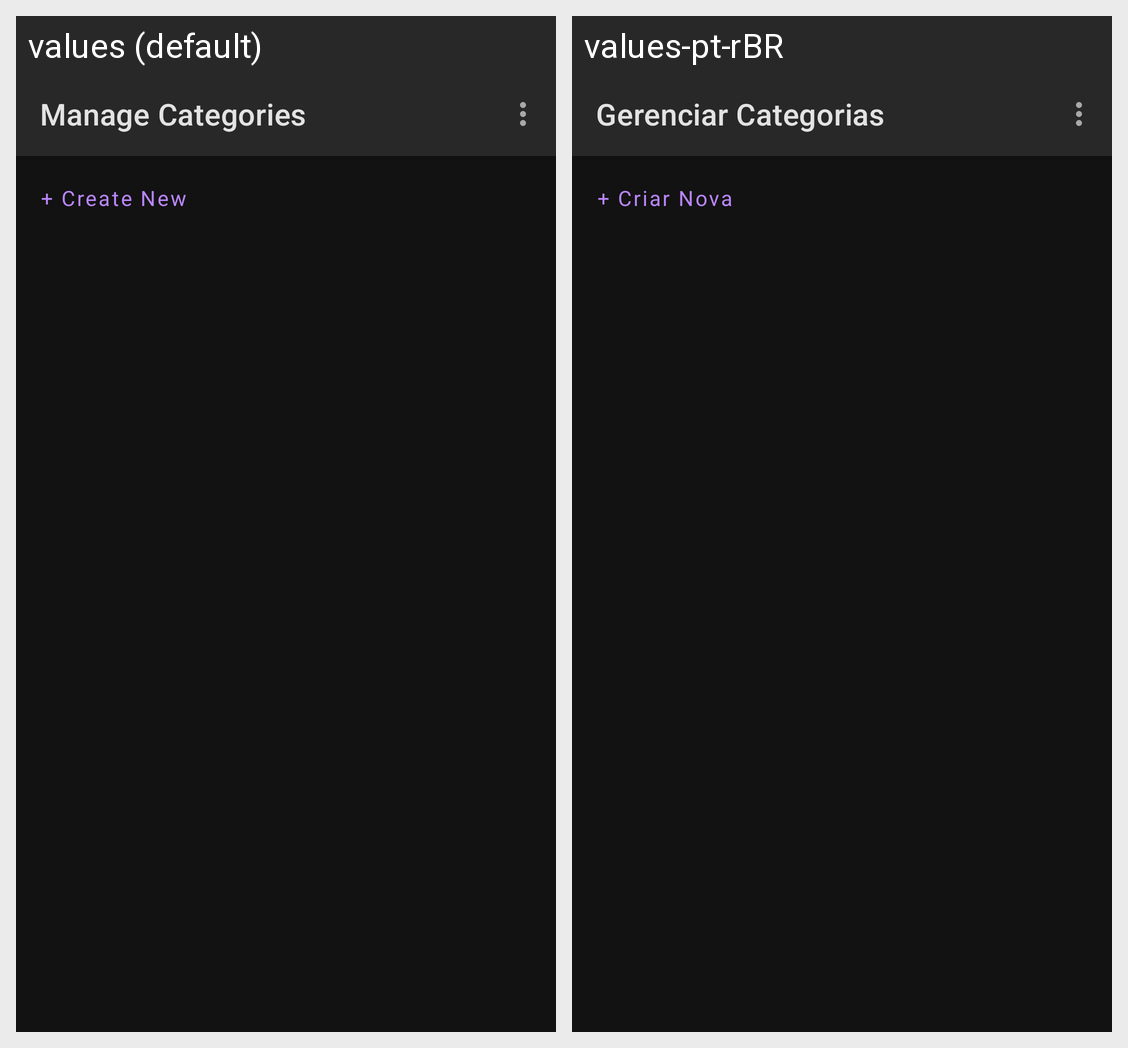

The same Android screen rendered under two of its app's locales, left to right. List the strings drawn on it with the default value and each locale's translation.
Android screen res/layout/activity_detail_category.xml rendered under 2 locales, left to right: values (default), values-pt-rBR. Device: Nexus 5 (rendered at 1080×1920; each locale shown at half size, 540×960, under a caption strip naming it); theme Theme.TodoEasy.
Strings drawn on this screen, with the default value and each locale's value (text and hints the layout hard-codes, and strings that could not be matched under every locale, appear in the picture but are not listed):

category_detail
  values: Manage Categories
  values-pt-rBR: Gerenciar Categorias

button_add
  values: + Create New
  values-pt-rBR: + Criar Nova
